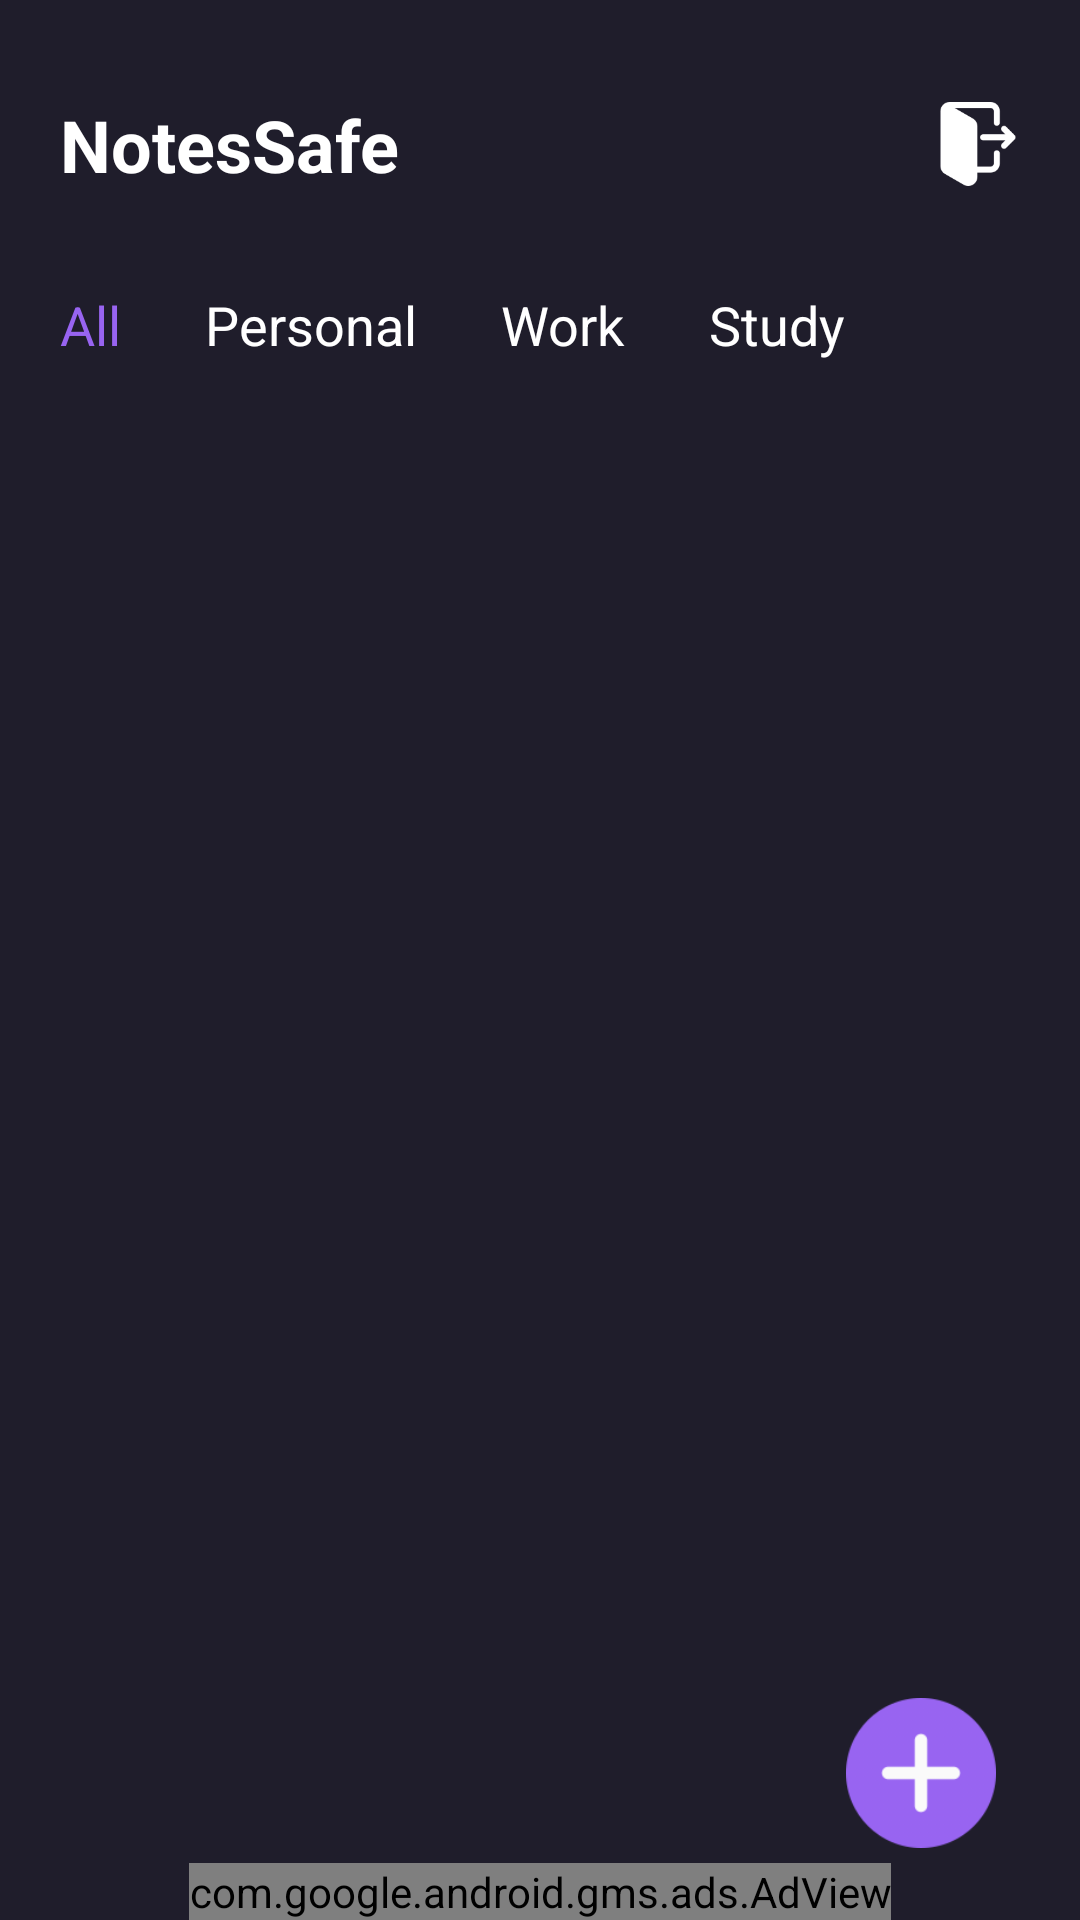

Android layout source for this screen:
<!-- AndroidManifest.xml: application theme Theme.NotesSafe -->
<!-- res/layout/fragment_home.xml -->
<?xml version="1.0" encoding="utf-8"?>
<FrameLayout xmlns:android="http://schemas.android.com/apk/res/android"
    xmlns:tools="http://schemas.android.com/tools"
    android:layout_width="match_parent"
    android:layout_height="match_parent"
    xmlns:app="http://schemas.android.com/apk/res-auto"
    xmlns:ads="http://schemas.android.com/apk/res-auto"
    android:background="#1F1D2B"
    tools:context=".Fragments.HomeFragment">


    <androidx.constraintlayout.widget.ConstraintLayout
        android:layout_width="match_parent"
        android:layout_height="match_parent"
        android:orientation="vertical"
        android:layout_marginTop="24dp"
        android:layout_marginStart="20dp"
        android:layout_marginEnd="20dp"
        >


        <TextView
            android:layout_width="wrap_content"
            android:layout_height="wrap_content"
            android:text="NotesSafe"
            android:textColor="@color/whiteCardColor"
            android:textSize="24sp"
            android:textStyle="bold"
            android:layout_marginTop="8dp"
            app:layout_constraintStart_toStartOf="parent"
            app:layout_constraintTop_toTopOf="parent"/>

        <ImageView
            android:id="@+id/homeSearch"
            android:layout_width="28dp"
            android:layout_height="28dp"
            android:src="@drawable/search"
            android:layout_marginTop="8dp"
            android:layout_marginEnd="20dp"
            app:layout_constraintEnd_toStartOf="@id/logout"
            app:layout_constraintTop_toTopOf="parent"
            app:tint="@color/whiteCardColor" />

        <ImageView
            android:id="@+id/logout"
            android:layout_width="28dp"
            android:layout_height="28dp"
            android:src="@drawable/logout"
            android:layout_marginTop="10dp"
            app:layout_constraintEnd_toEndOf="parent"
            app:layout_constraintTop_toTopOf="parent"
            app:tint="@color/whiteCardColor" />

        <LinearLayout
            android:id="@+id/filterLayout"
            android:layout_width="match_parent"
            android:layout_height="wrap_content"
            app:layout_constraintStart_toStartOf="parent"
            app:layout_constraintEnd_toEndOf="parent"
            android:layout_marginTop="36dp"
            app:layout_constraintTop_toBottomOf="@id/homeSearch">

            <TextView
                android:id="@+id/filterAll"
                android:layout_width="wrap_content"
                android:layout_height="wrap_content"
                android:text="All"
                android:textColor="#9864F1"
                android:textSize="18sp"
                android:layout_marginEnd="28dp"/>

            <TextView
                android:id="@+id/filterPersonal"
                android:layout_width="wrap_content"
                android:layout_height="wrap_content"
                android:text="Personal"
                android:textColor="@color/whiteCardColor"
                android:textSize="18sp"
                android:layout_marginEnd="28dp"/>

            <TextView
                android:id="@+id/filterWork"
                android:layout_width="wrap_content"
                android:layout_height="wrap_content"
                android:text="Work"
                android:textColor="@color/whiteCardColor"
                android:textSize="18sp"
                android:layout_marginEnd="28dp"/>

            <TextView
                android:id="@+id/filterStudy"
                android:layout_width="wrap_content"
                android:layout_height="wrap_content"
                android:text="Study"
                android:textColor="@color/whiteCardColor"
                android:textSize="18sp"
                android:layout_marginEnd="28dp"/>

        </LinearLayout>


        <androidx.recyclerview.widget.RecyclerView
            android:id="@+id/noteRcv"
            android:layout_width="match_parent"
            android:layout_height="match_parent"
            android:layout_marginTop="120dp"
            android:layout_marginStart="-8dp"
            android:layout_marginEnd="-8dp"
            android:layout_marginBottom="0dp"
            app:layout_constraintEnd_toEndOf="parent"
            app:layout_constraintHorizontal_bias="0.0"
            app:layout_constraintStart_toStartOf="parent"
            app:layout_constraintTop_toBottomOf="@id/filterLayout"
            app:layout_constraintBottom_toTopOf="@id/adView"
            app:layout_constraintVertical_bias="0.0" />


        <com.google.android.gms.ads.AdView
            android:id="@+id/adView"
            android:layout_width="wrap_content"
            android:layout_height="wrap_content"
            android:layout_gravity="bottom|center_horizontal"
            ads:adSize="BANNER"
            ads:adUnitId="ca-app-pub-4678475583179673/8984238537"
            app:layout_constraintBottom_toBottomOf="parent"
            app:layout_constraintEnd_toEndOf="parent"
            app:layout_constraintStart_toStartOf="parent" />

        <ImageView
            android:id="@+id/addNotes"
            android:layout_width="50dp"
            android:layout_height="50dp"
            android:layout_marginBottom="24dp"
            android:layout_marginEnd="8dp"
            android:src="@drawable/floating_icon"
            app:layout_constraintBottom_toBottomOf="parent"
            app:layout_constraintEnd_toEndOf="parent"/>

    </androidx.constraintlayout.widget.ConstraintLayout>

</FrameLayout>
<!-- resources referenced by this layout -->
<resources>
  <color name="whiteCardColor">#fff</color>
  <!-- drawable floating_icon: png bitmap (drawable, 6107 bytes) -->
  <!-- drawable logout: png bitmap (drawable, 2640 bytes) -->
  <style name="Theme.NotesSafe" parent="Theme.AppCompat.Light.NoActionBar">
          
          <item name="colorPrimary">@color/colorPrimary</item>
          <item name="colorPrimaryDark">#1F1D2B</item>
          <item name="colorAccent">#BC96FF</item>
          <item name="android:textColorHint">#9864F1</item>
      </style>
  <color name="colorPrimary">#1F5BF3</color>
</resources>
